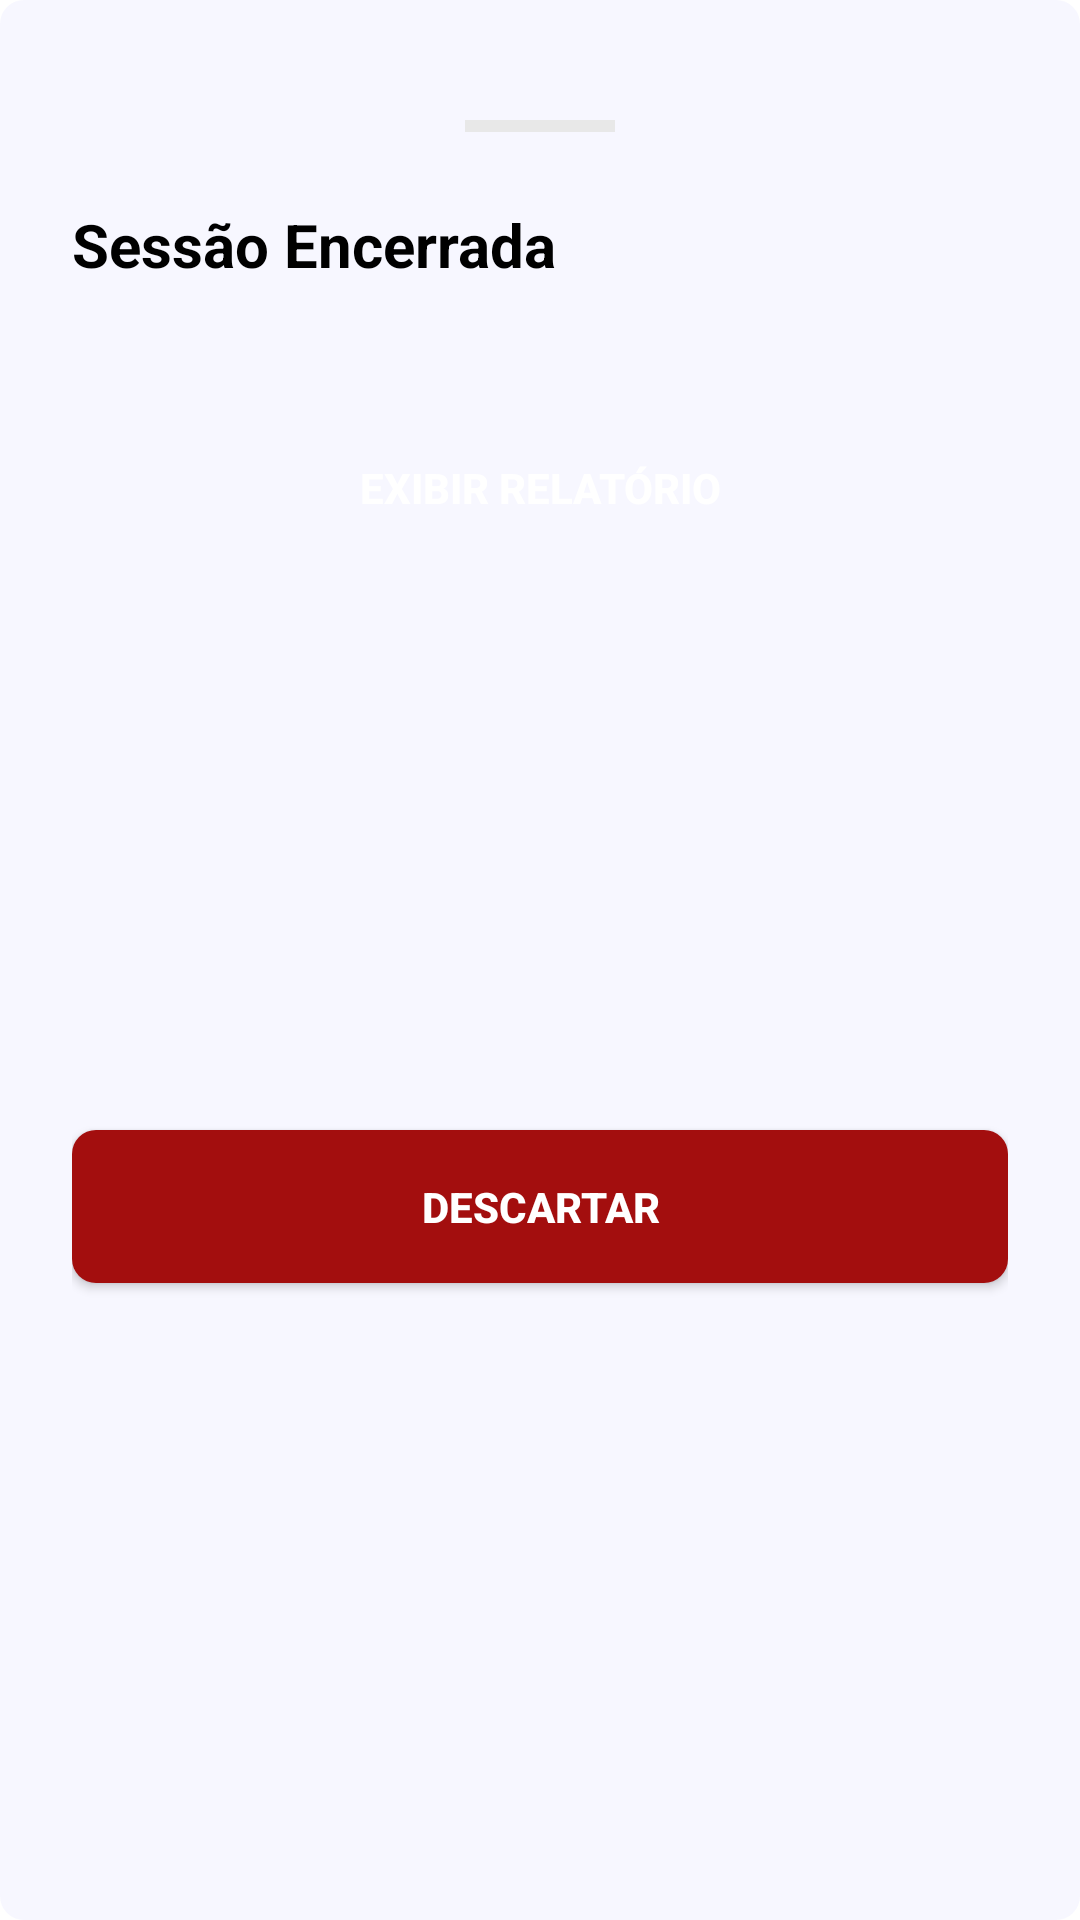

Android layout source for this screen:
<!-- AndroidManifest.xml: application theme Theme.PushApp -->
<!-- res/layout/dialog_fragment_workout_finished.xml -->
<?xml version="1.0" encoding="utf-8"?>
<androidx.constraintlayout.widget.ConstraintLayout xmlns:android="http://schemas.android.com/apk/res/android"
    xmlns:app="http://schemas.android.com/apk/res-auto"
    android:layout_width="match_parent"
    android:layout_height="wrap_content"
    android:background="@drawable/shape_rounded_8"
    android:padding="24dp">

    <View
        android:id="@+id/vWorkoutFinishedBottomSheet"
        android:layout_width="50dp"
        android:layout_height="4dp"
        android:layout_marginTop="16dp"
        android:background="@color/gray"
        app:layout_constraintEnd_toEndOf="parent"
        app:layout_constraintStart_toStartOf="parent"
        app:layout_constraintTop_toTopOf="parent" />

    <androidx.appcompat.widget.AppCompatTextView
        android:id="@+id/tvWorkoutFinishedBottomSheet"
        android:layout_width="0dp"
        android:layout_height="wrap_content"
        android:layout_marginTop="24dp"
        android:text="@string/button_finish_training_session"
        android:textColor="@color/black"
        android:textSize="20sp"
        android:textStyle="bold"
        app:layout_constraintEnd_toEndOf="parent"
        app:layout_constraintStart_toStartOf="parent"
        app:layout_constraintTop_toBottomOf="@id/vWorkoutFinishedBottomSheet" />

    <androidx.appcompat.widget.AppCompatButton
        android:id="@+id/btShowReport"
        android:layout_width="0dp"
        android:layout_height="wrap_content"
        android:layout_marginTop="42dp"
        android:background="@drawable/shape_rounded_blue"
        android:padding="16dp"
        android:text="@string/button_show_report"
        android:textStyle="bold"
        android:textColor="@color/white"
        app:layout_constraintEnd_toEndOf="parent"
        app:layout_constraintStart_toStartOf="parent"
        app:layout_constraintTop_toBottomOf="@id/tvWorkoutFinishedBottomSheet" />

    <androidx.appcompat.widget.AppCompatButton
        android:id="@+id/btDiscardMeasures"
        android:layout_width="0dp"
        android:layout_height="wrap_content"
        android:layout_marginTop="24dp"
        android:background="@drawable/shape_rounded_red"
        android:padding="16dp"
        android:text="@string/button_discard"
        android:textStyle="bold"
        app:layout_constraintBottom_toBottomOf="parent"
        android:layout_marginBottom="24dp"
        android:textColor="@color/white"
        app:layout_constraintEnd_toEndOf="parent"
        app:layout_constraintStart_toStartOf="parent"
        app:layout_constraintTop_toBottomOf="@id/btShowReport" />


</androidx.constraintlayout.widget.ConstraintLayout>
<!-- resources referenced by this layout -->
<resources>
  <color name="black">#FF000000</color>
  <color name="gray">#E8E8E8</color>
  <color name="white">#FFFFFFFF</color>
  <!-- drawable shape_rounded_8 (drawable) -->
  <?xml version="1.0" encoding="utf-8"?>
  <shape xmlns:android="http://schemas.android.com/apk/res/android">
      <corners android:radius="8dp"/>
      <solid android:color="#E6F7F7FF"/>
  </shape>
  <!-- drawable shape_rounded_red (drawable) -->
  <?xml version="1.0" encoding="utf-8"?>
  <shape xmlns:android="http://schemas.android.com/apk/res/android">
      <solid android:color="@color/red_primary"/>
      <corners android:radius="8dp"/>
  </shape>
  <string name="button_discard">Descartar</string>
  <string name="button_finish_training_session">Sessão Encerrada</string>
  <string name="button_show_report">Exibir relatório</string>
  <style name="Theme.PushApp" parent="Theme.MaterialComponents.DayNight.NoActionBar">
          
          <item name="colorPrimary">@color/purple_500</item>
          <item name="colorPrimaryVariant">@color/purple_700</item>
          <item name="colorOnPrimary">@color/white</item>
          
          <item name="colorSecondary">@color/teal_200</item>
          <item name="colorSecondaryVariant">@color/teal_700</item>
          <item name="colorOnSecondary">@color/black</item>
          
          <item name="android:statusBarColor" tools:targetApi="l">@color/black</item>
          
      </style>
  <color name="red_primary">#A30E0E</color>
  <color name="purple_500">#FF6200EE</color>
  <color name="purple_700">#FF3700B3</color>
  <color name="teal_200">#FF03DAC5</color>
  <color name="teal_700">#FF018786</color>
</resources>
